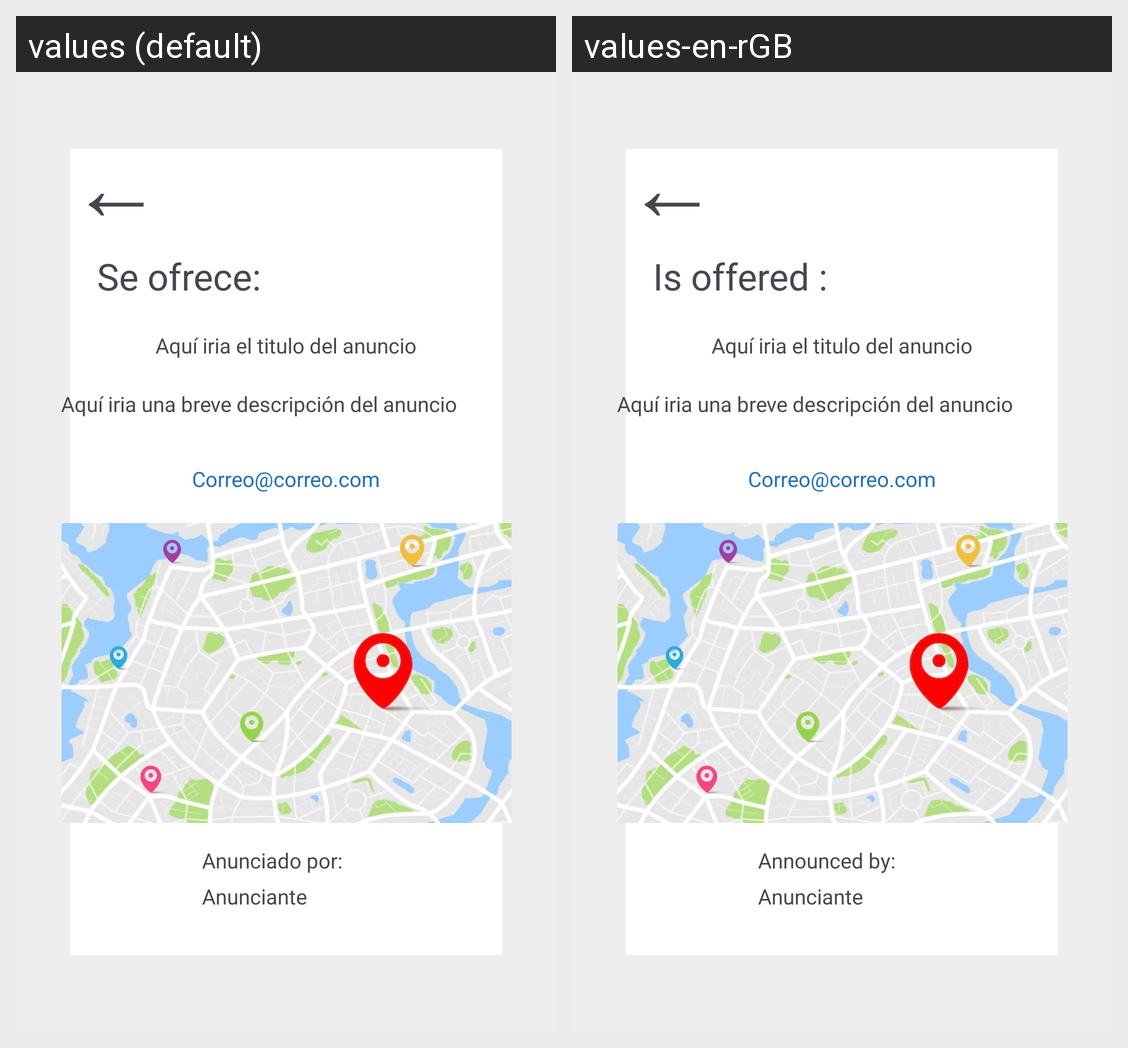

This grid shows one Android layout under two languages. Give, for every string resource on the screen, its name, the default text and each shown locale's text.
Android screen res/layout/activity_info.xml rendered under 2 locales, left to right: values (default), values-en-rGB. Device: Nexus 5 (rendered at 1080×1920; each locale shown at half size, 540×960, under a caption strip naming it); theme Theme.JustHelp.
Strings drawn on this screen, with the default value and each locale's value (text and hints the layout hard-codes, and strings that could not be matched under every locale, appear in the picture but are not listed):

se_ofrece
  values: Se ofrece:
  values-en-rGB: Is offered :

anunciado_por
  values: Anunciado por:
  values-en-rGB: Announced by:
